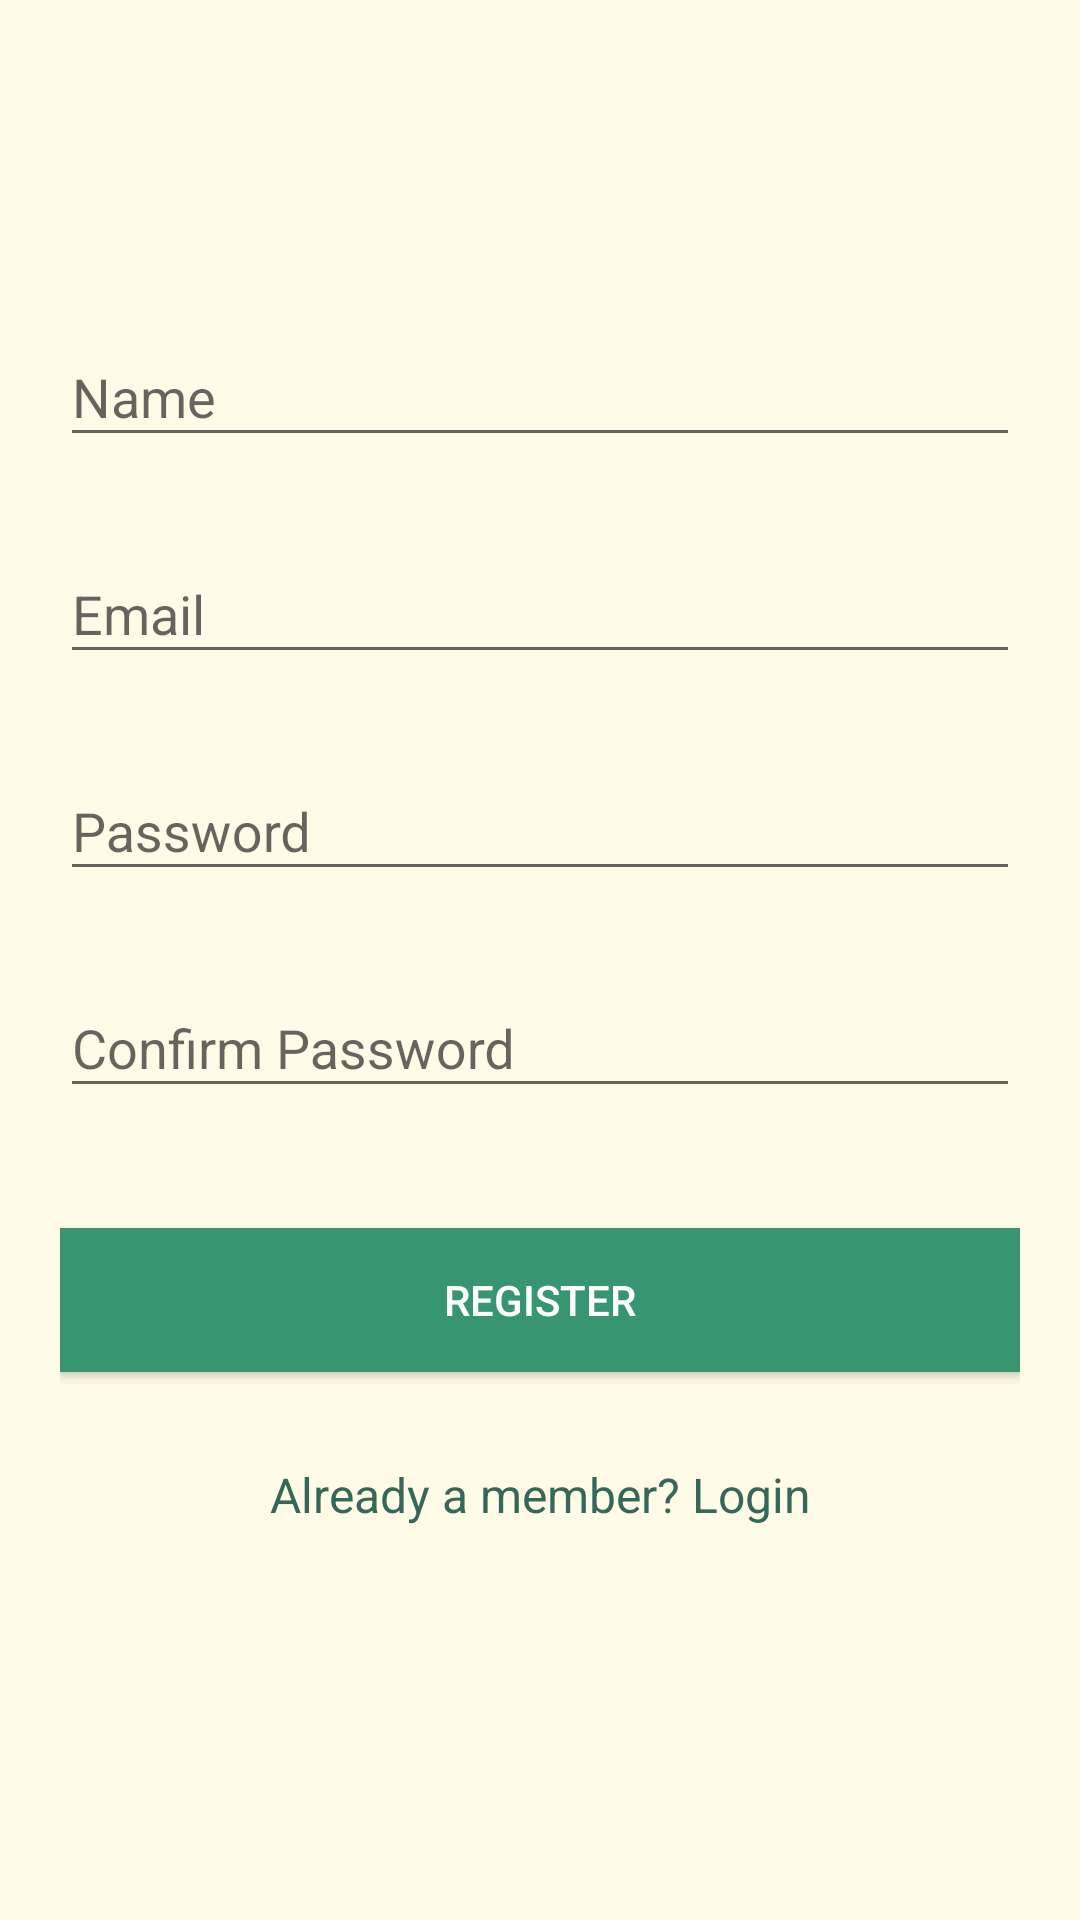

The Android layout XML behind this screen, and the referenced resources:
<!-- AndroidManifest.xml: application theme AppTheme -->
<!-- res/layout/activity_register.xml -->
<?xml version="1.0" encoding="utf-8"?>
<android.support.v4.widget.NestedScrollView xmlns:android="http://schemas.android.com/apk/res/android"
    xmlns:tools="http://schemas.android.com/tools"
    android:id="@+id/nestedScrollView"
    android:layout_width="match_parent"
    android:layout_height="match_parent"
    android:background="@color/colorBackground"
    android:paddingBottom="20dp"
    android:paddingLeft="20dp"
    android:paddingRight="20dp"
    android:paddingTop="20dp">

    <android.support.v7.widget.LinearLayoutCompat
        android:layout_width="match_parent"
        android:layout_height="match_parent"
        android:orientation="vertical">

        <android.support.v7.widget.AppCompatImageView
            android:layout_width="wrap_content"
            android:layout_height="wrap_content"
            android:layout_gravity="center_horizontal"
            android:layout_marginTop="40dp"/>

        <android.support.design.widget.TextInputLayout
            android:id="@+id/textInputLayoutName"
            android:layout_width="match_parent"
            android:layout_height="wrap_content"
            android:layout_marginTop="40dp">

            <android.support.design.widget.TextInputEditText
                android:id="@+id/textInputEditTextName"
                android:layout_width="match_parent"
                android:layout_height="wrap_content"
                android:hint="@string/hint_name"
                android:inputType="text"
                android:maxLines="1"
                android:textColor="@color/colorPrimaryDark" />
        </android.support.design.widget.TextInputLayout>

        <android.support.design.widget.TextInputLayout
            android:id="@+id/textInputLayoutEmail"
            android:layout_width="match_parent"
            android:layout_height="wrap_content"
            android:layout_marginTop="20dp">

            <android.support.design.widget.TextInputEditText
                android:id="@+id/textInputEditTextEmail"
                android:layout_width="match_parent"
                android:layout_height="wrap_content"
                android:hint="@string/hint_email"
                android:inputType="text"
                android:maxLines="1"
                android:textColor="@color/colorPrimaryDark" />
        </android.support.design.widget.TextInputLayout>

        <android.support.design.widget.TextInputLayout
            android:id="@+id/textInputLayoutPassword"
            android:layout_width="match_parent"
            android:layout_height="wrap_content"
            android:layout_marginTop="20dp">

            <android.support.design.widget.TextInputEditText
                android:id="@+id/textInputEditTextPassword"
                android:layout_width="match_parent"
                android:layout_height="wrap_content"
                android:hint="@string/hint_password"
                android:inputType="textPassword"
                android:maxLines="1"
                android:textColor="@color/colorPrimaryDark" />
        </android.support.design.widget.TextInputLayout>

        <android.support.design.widget.TextInputLayout
            android:id="@+id/textInputLayoutConfirmPassword"
            android:layout_width="match_parent"
            android:layout_height="wrap_content"
            android:layout_marginTop="20dp">

            <android.support.design.widget.TextInputEditText
                android:id="@+id/textInputEditTextConfirmPassword"
                android:layout_width="match_parent"
                android:layout_height="wrap_content"
                android:hint="@string/hint_confirm_password"
                android:inputType="textPassword"
                android:maxLines="1"
                android:textColor="@color/colorPrimaryDark" />
        </android.support.design.widget.TextInputLayout>

        <android.support.v7.widget.AppCompatButton
            android:id="@+id/appCompatButtonRegister"
            android:layout_width="match_parent"
            android:layout_height="wrap_content"
            android:layout_marginTop="40dp"
            android:background="@color/colorPrimary"
            android:textColor="@color/colorAccent"
            android:text="@string/text_register" />

        <android.support.v7.widget.AppCompatTextView
            android:id="@+id/appCompatTextViewLoginLink"
            android:layout_width="fill_parent"
            android:layout_height="wrap_content"
            android:layout_marginTop="30dp"
            android:gravity="center"
            android:textColor="@color/colorPrimaryDark"
            android:text="Already a member? Login"
            android:textSize="16dp" />
    </android.support.v7.widget.LinearLayoutCompat>
</android.support.v4.widget.NestedScrollView>
<!-- resources referenced by this layout -->
<resources>
  <color name="colorAccent">#FFFFFF</color>
  <color name="colorBackground">#FFFBE6</color>
  <color name="colorPrimary">#37966F</color>
  <color name="colorPrimaryDark">#356859</color>
  <string name="hint_confirm_password">Confirm Password</string>
  <string name="hint_email">Email</string>
  <string name="hint_name">Name</string>
  <string name="hint_password">Password</string>
  <string name="text_register">Register</string>
  <style name="AppTheme" parent="Theme.AppCompat.Light.NoActionBar">
          
          <item name="colorPrimary">@color/colorPrimary</item>
          <item name="colorPrimaryDark">@color/colorPrimaryDark</item>
          <item name="colorAccent">@color/colorAccent</item>
          <item name="android:actionBarWidgetTheme">@style/MyActionBarWidgetTheme</item>
  
      </style>
  <style name="MyActionBarWidgetTheme" parent="@android:style/Theme.Holo">
  
          <item name="android:textColorHint">@color/white</item>
      </style>
  <color name="white">#ffffff</color>
</resources>
